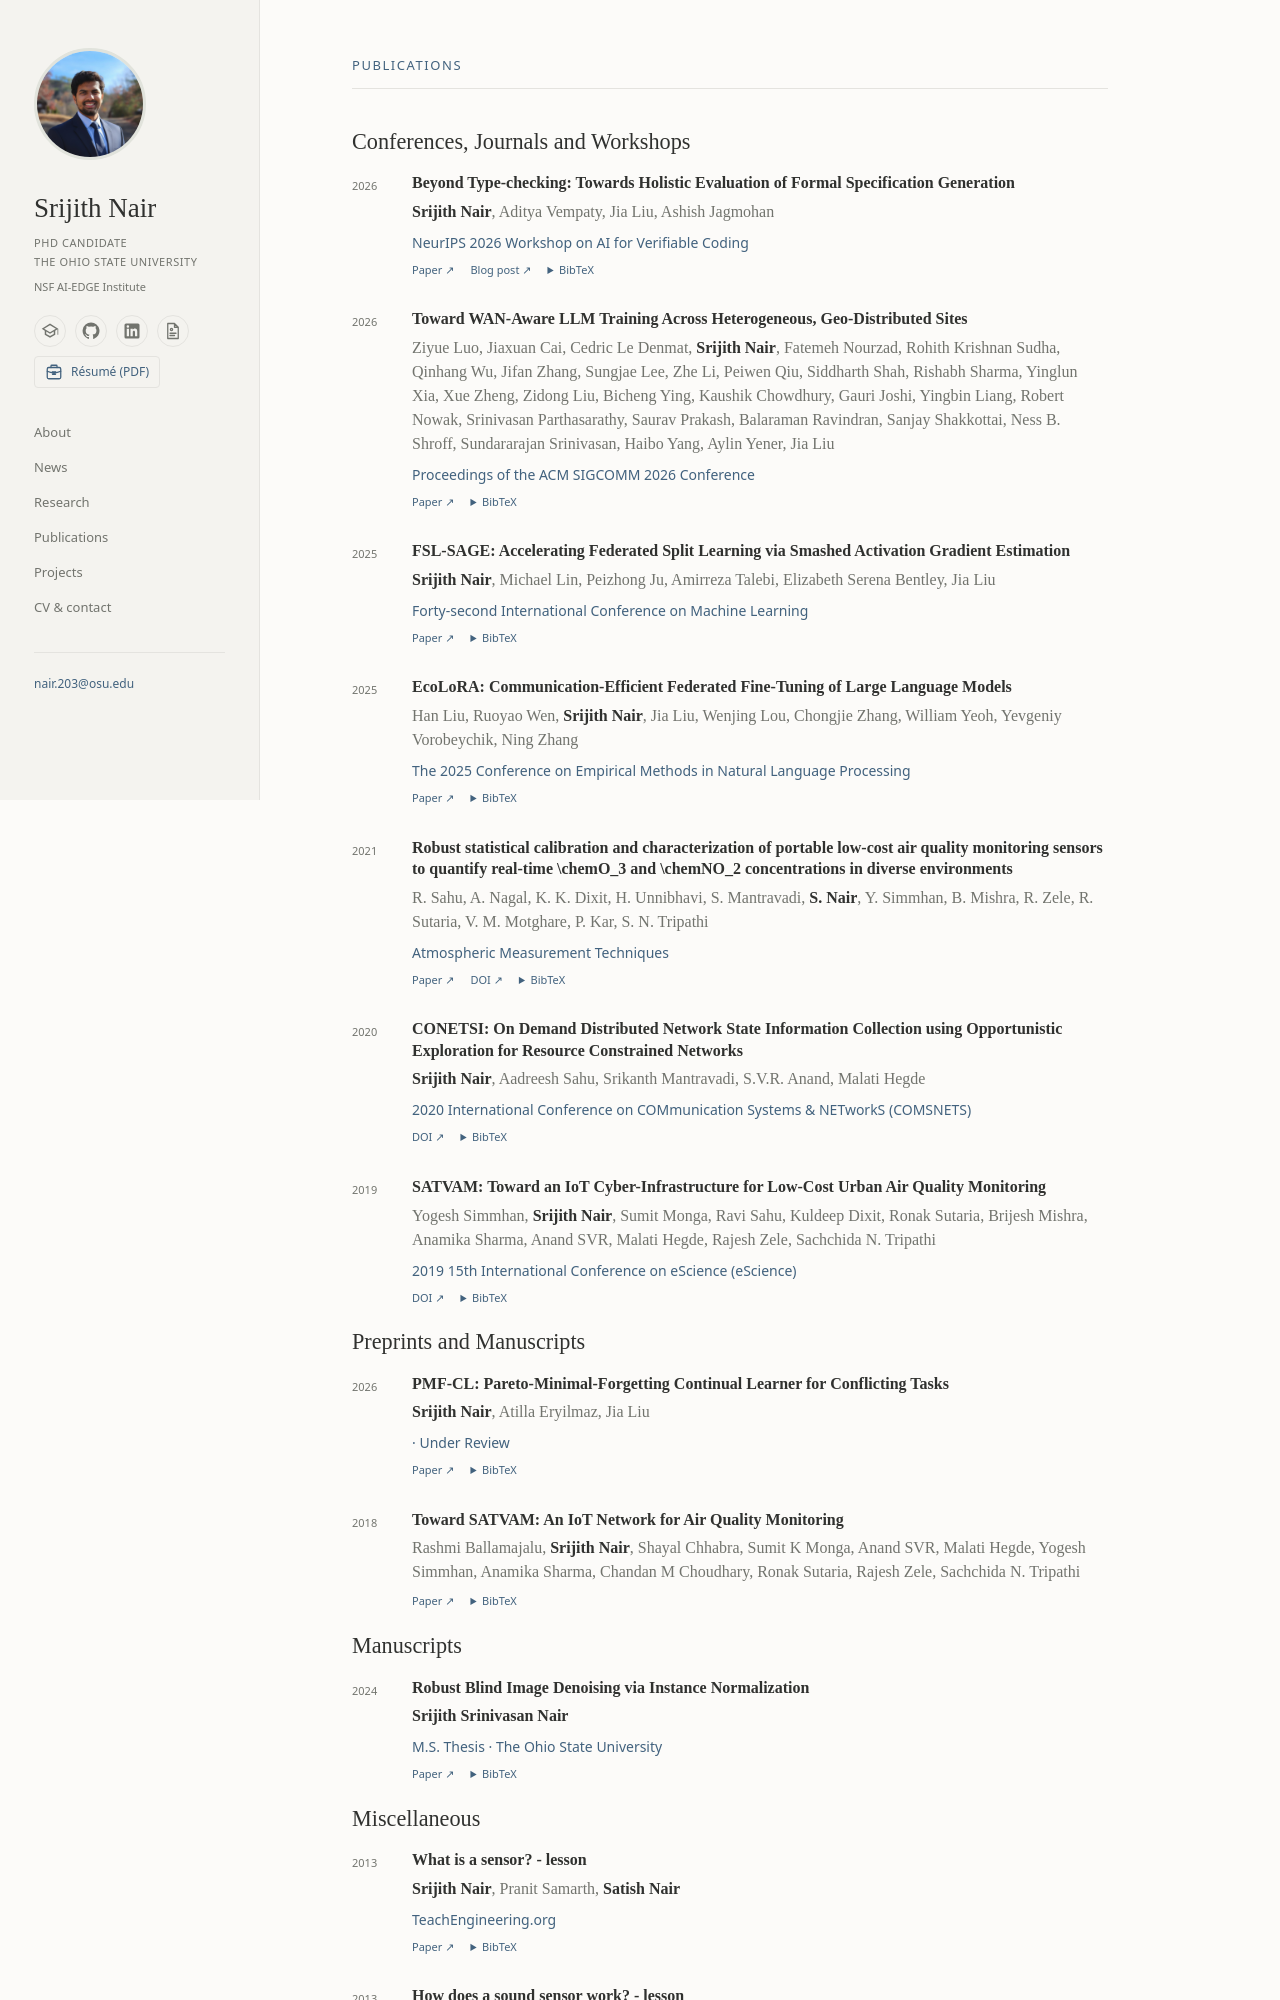

repository: srijith1996/srijith1996.github.io · page: publications/index.html · generator: jekyll

---
title: "Publications"
layout: research
---

### Conferences, Journals and Workshops
{% bibliography --file references %}

### Preprints and Manuscripts
{% bibliography --file preprint %}

### Manuscripts
{% bibliography --file thesis %}
